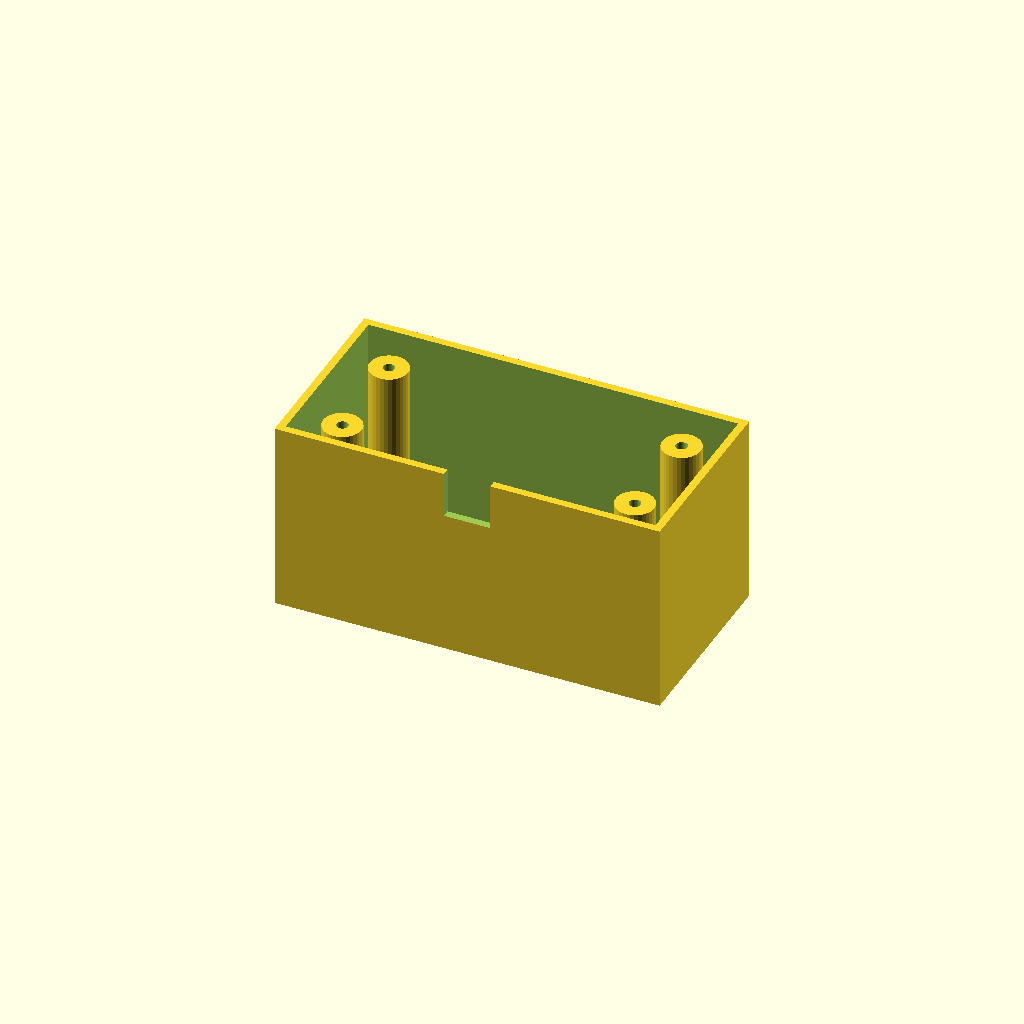
Cell 1: the model at its default parameters.
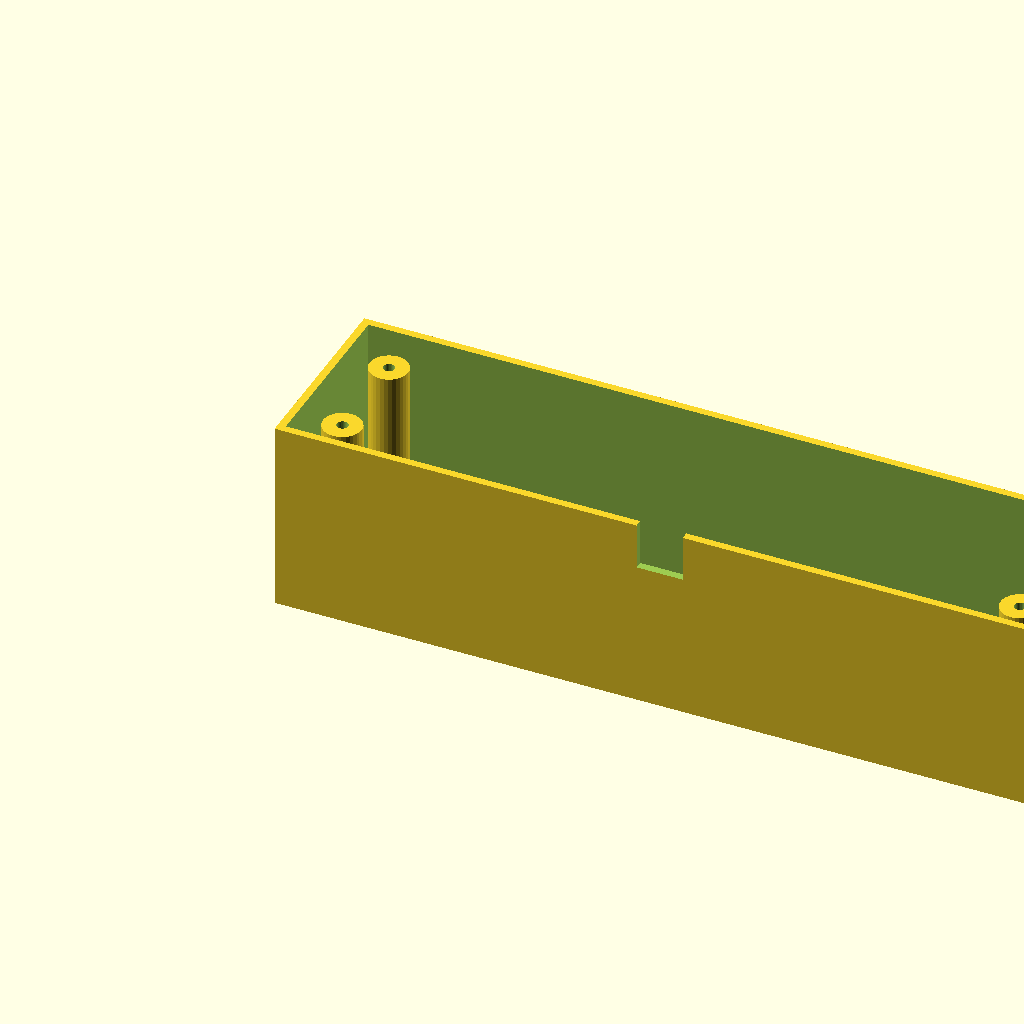
Cell 2: box_l = 200 (everything else at default).
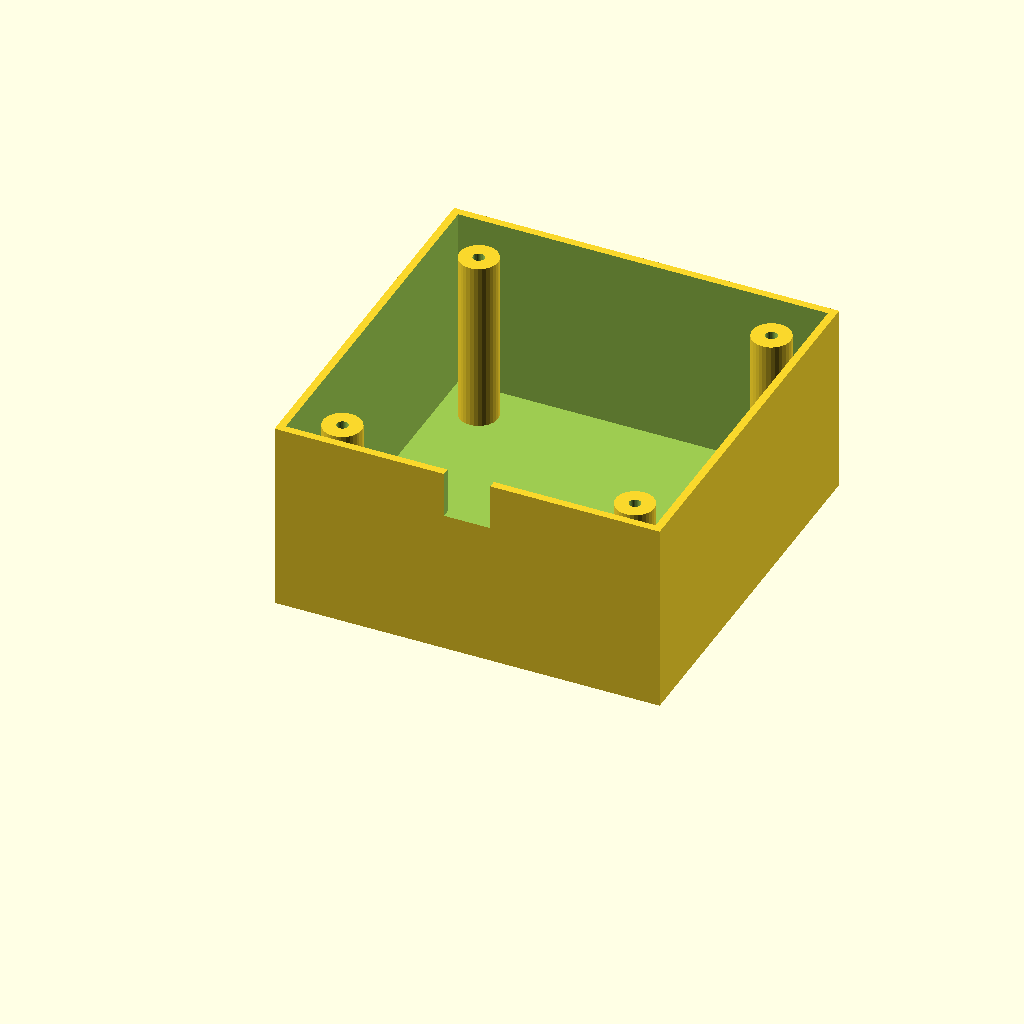
Cell 3: the same model with box_w = 100.
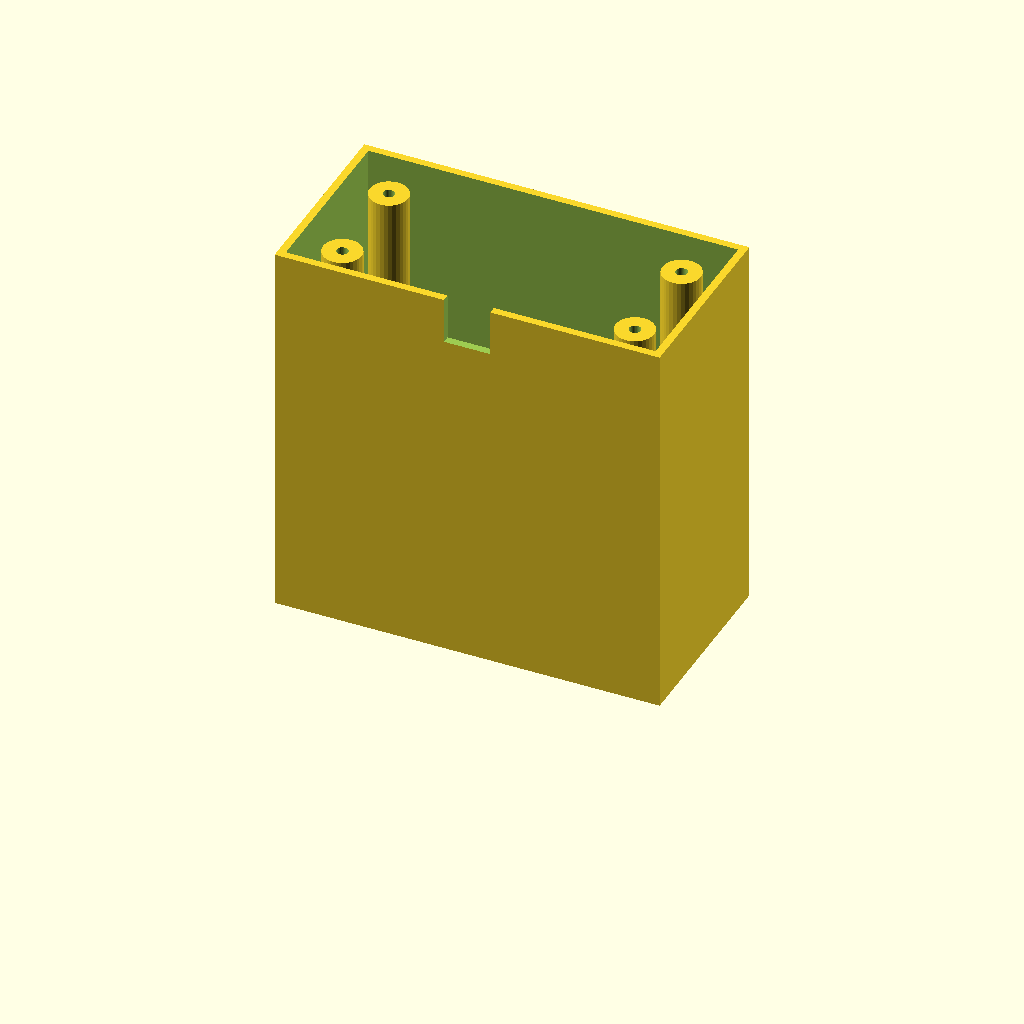
Cell 4 — box_h set to 100, the other parameters unchanged.
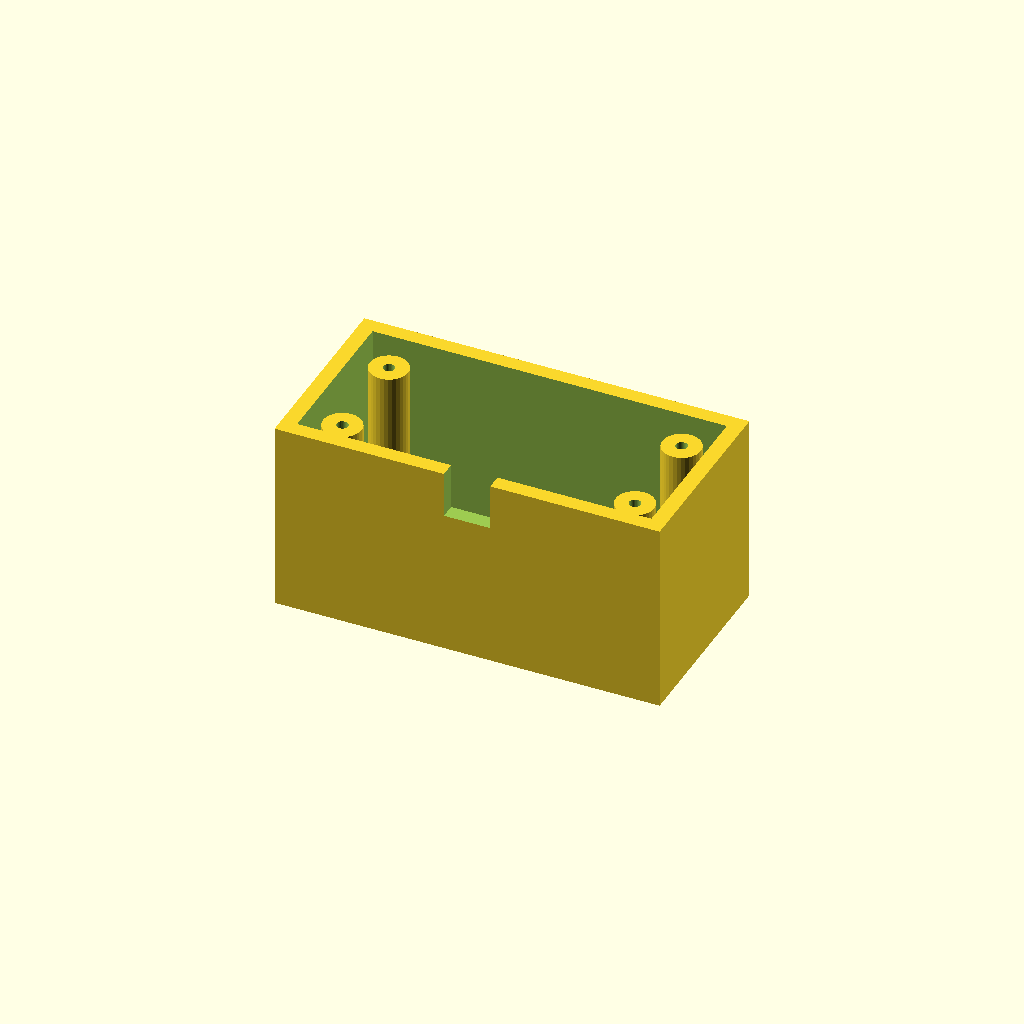
Cell 5 — wall_t set to 4, the other parameters unchanged.
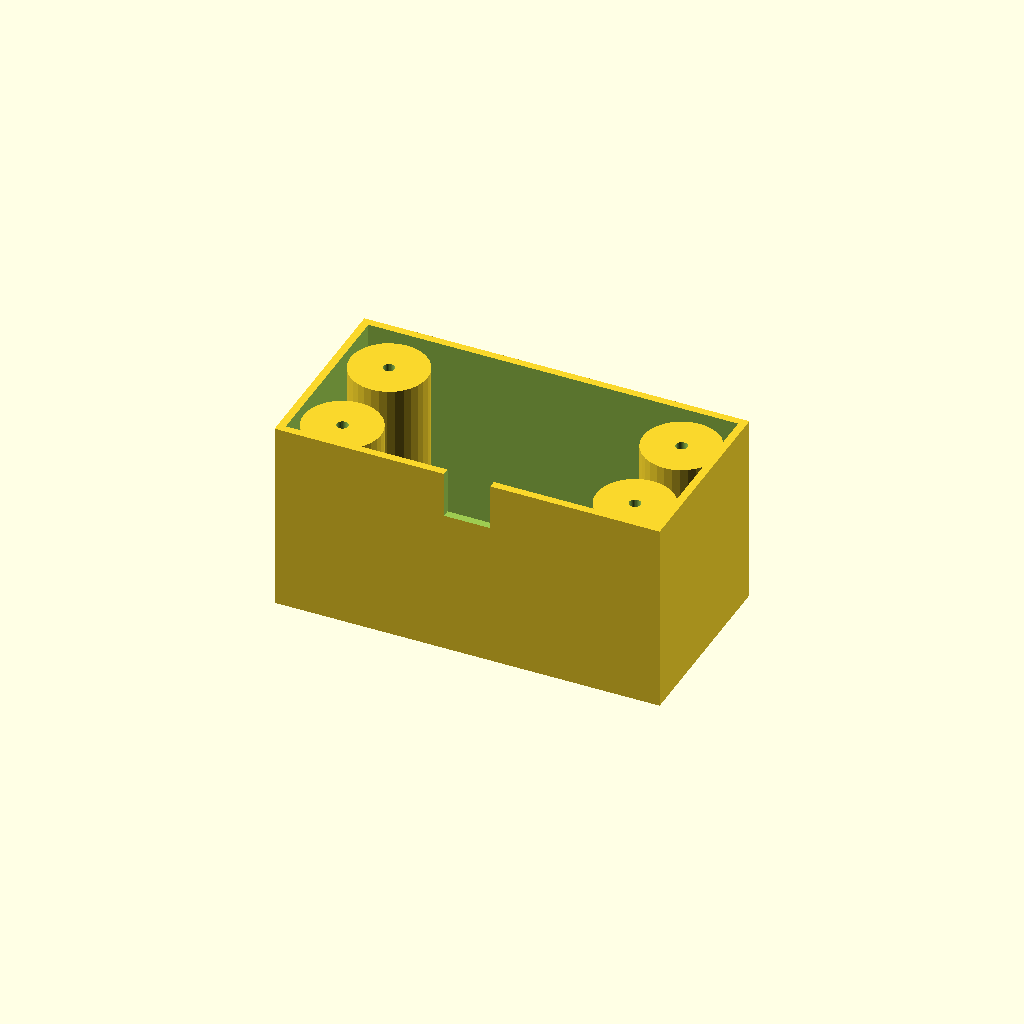
Cell 6 — boss_r set to 10, the other parameters unchanged.
All cells are drawn from one camera (rotation 55°, 0°, 25°, orthographic, colour scheme Cornfield), so only the parameter changes between them.
The OpenSCAD source (optional_data/data/solid3/enclosurebox/part_0146.scad):
$fn = 32;

// ----------------------------------------------------------------------
// Enclosure box: both enclosure
// ----------------------------------------------------------------------

// --- parameters (mm) ---
box_l = 100;              // outer length, X
box_w = 50;               // outer width, Y
box_h = 50;               // outer height
wall_t = 2;               // wall thickness
boss_r = 5;               // corner boss radius
hole_r = 1.5;             // boss screw hole radius
boss_in = 12;             // boss inset from the corners
notch_w = 12;             // cable notch width
notch_h = 12;             // cable notch height
fit_tol = 0.05;           // tolerance for press fits, mm
free_tol = 0.2;           // tolerance for clearance fits, mm

inner_h = box_h - wall_t;  // cavity depth
boss_h = inner_h - 2;  // corner boss height

difference() {
  union() {
    difference() {
      cube([box_l, box_w, box_h]);
      translate([wall_t, wall_t, wall_t])
        cube([box_l - 2 * wall_t, box_w - 2 * wall_t, box_h]);
    }
    for (sx = [0, 1], sy = [0, 1])
      translate([sx ? box_l - boss_in : boss_in,
                 sy ? box_w - boss_in : boss_in, wall_t - 1])
        difference() {
          cylinder(r = boss_r, h = boss_h);
          translate([0, 0, boss_h - 4])
            cylinder(r = hole_r, h = 5);
        }
  }
  translate([box_l / 2 - notch_w / 2, -1, box_h - notch_h])
    cube([notch_w, wall_t + 2, notch_h + 1]);
}
Customizer parameters (derived from the source; name, type, default, range or options):
box_l: number, default 100
box_w: number, default 50
box_h: number, default 50
wall_t: number, default 2
boss_r: number, default 5
hole_r: number, default 1.5
boss_in: number, default 12
notch_w: number, default 12
notch_h: number, default 12
fit_tol: number, default 0.05
free_tol: number, default 0.2
